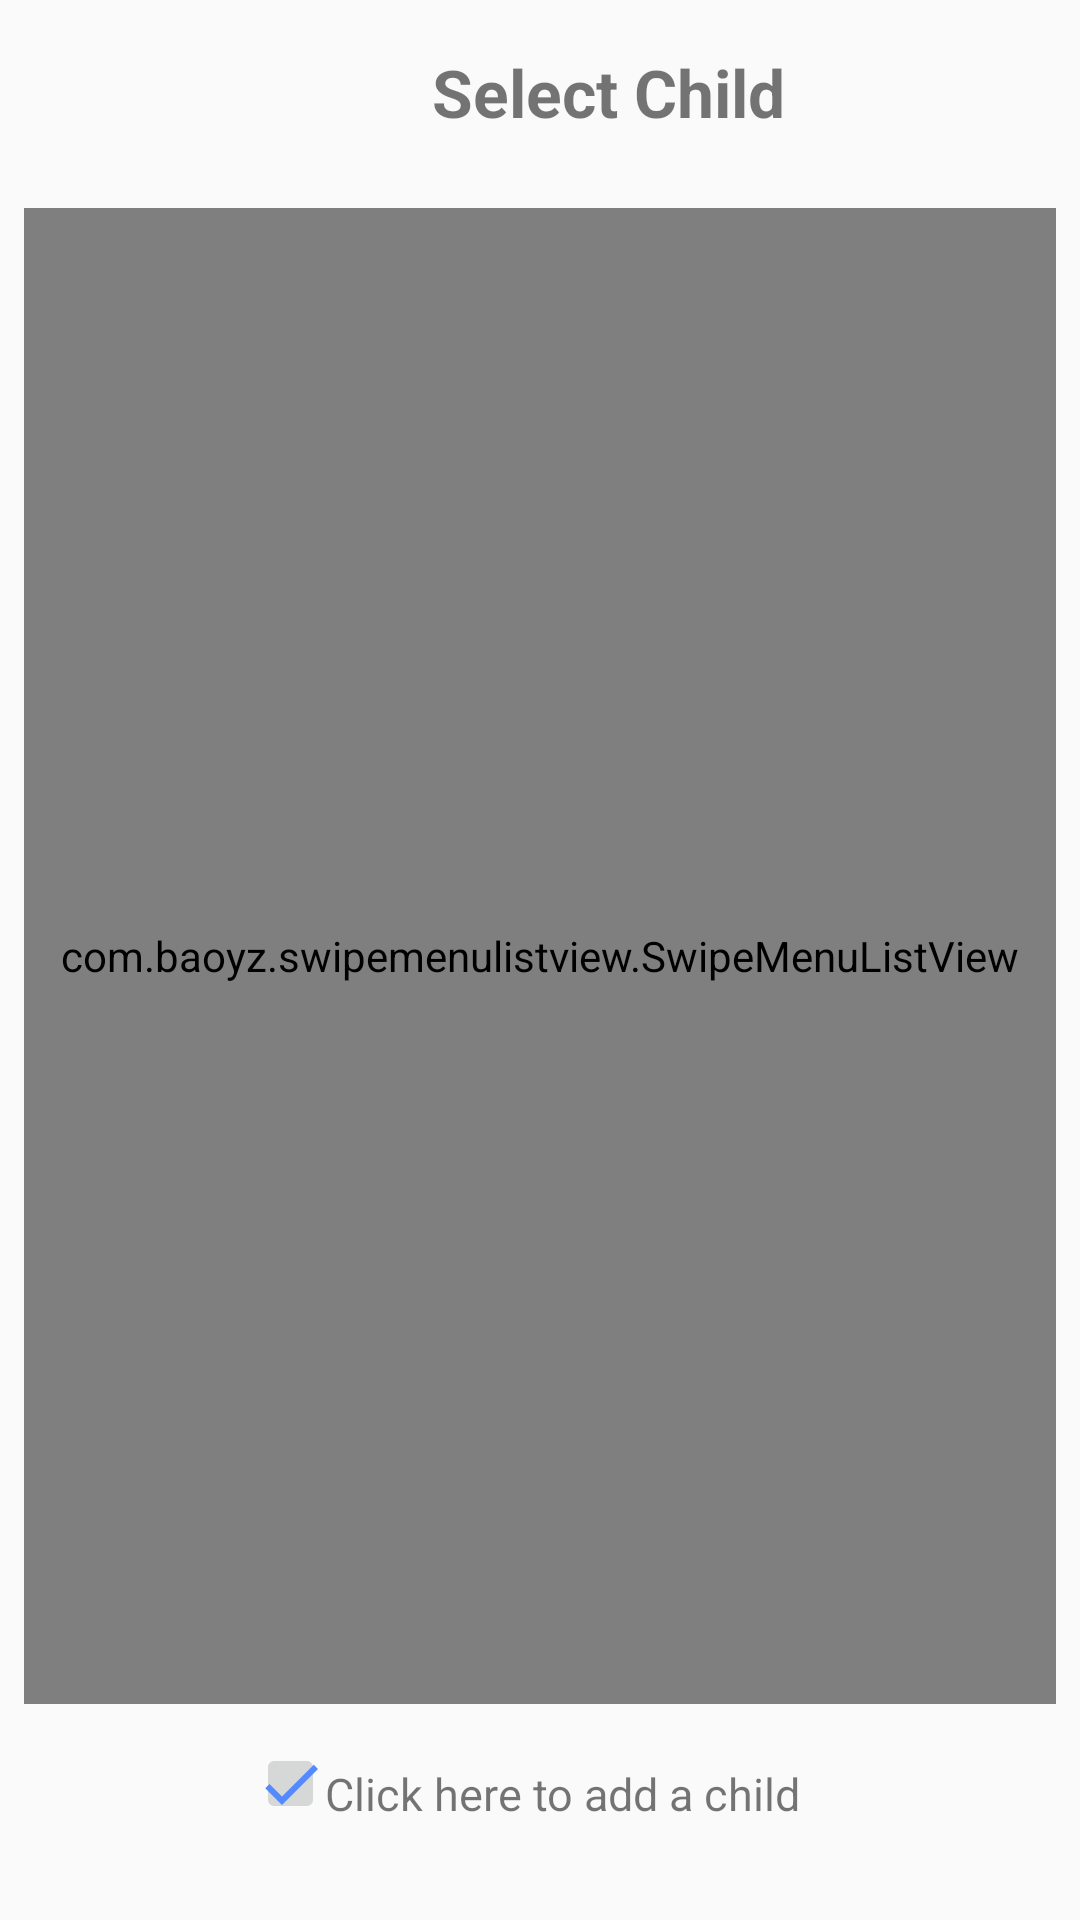

Reconstruct the res/layout file that produces this screen, plus the resources it refers to.
<!-- AndroidManifest.xml: application theme AppTheme -->
<!-- res/layout/content_view_child.xml -->
<?xml version="1.0" encoding="utf-8"?>
<androidx.constraintlayout.widget.ConstraintLayout xmlns:android="http://schemas.android.com/apk/res/android"
    xmlns:app="http://schemas.android.com/apk/res-auto"
    xmlns:tools="http://schemas.android.com/tools"
    android:layout_width="match_parent"
    android:layout_height="match_parent"
    app:layout_behavior="@string/appbar_scrolling_view_behavior">


    <TextView
        android:id="@+id/textView"
        android:layout_width="wrap_content"
        android:layout_height="wrap_content"
        android:layout_marginStart="144dp"
        android:layout_marginTop="16dp"
        android:text="@string/str_select_child"
        android:textSize="22sp"
        android:textStyle="bold"
        app:layout_constraintStart_toStartOf="parent"
        app:layout_constraintTop_toTopOf="parent" />

    <LinearLayout
        android:layout_width="0dp"
        android:layout_height="0dp"
        android:layout_marginStart="8dp"
        android:layout_marginTop="8dp"
        android:layout_marginEnd="8dp"
        android:layout_marginBottom="64dp"
        android:orientation="vertical"
        app:layout_constraintBottom_toBottomOf="parent"
        app:layout_constraintEnd_toEndOf="parent"
        app:layout_constraintHorizontal_bias="0.493"
        app:layout_constraintStart_toStartOf="parent"
        app:layout_constraintTop_toBottomOf="@+id/textView">

        <com.baoyz.swipemenulistview.SwipeMenuListView
            android:id="@+id/listview_child"
            android:layout_width="match_parent"
            android:layout_height="match_parent"
            android:layout_marginTop="16dp"
            android:layout_marginBottom="8dp" />
    </LinearLayout>

    <TextView
        android:id="@+id/tv_add_instruction"
        android:layout_width="wrap_content"
        android:layout_height="0dp"
        android:layout_marginEnd="32dp"
        android:layout_marginBottom="32dp"
        android:text="@string/msg_edit_hint"
        android:textSize="15sp"
        app:layout_constraintBottom_toBottomOf="parent"
        app:layout_constraintEnd_toStartOf="@+id/guideline" />

    <ImageView
        android:id="@+id/hint_arrow"
        android:layout_width="28dp"
        android:layout_height="20dp"
        android:layout_marginTop="549dp"
        android:layout_marginEnd="84dp"
        android:layout_marginBottom="34dp"
        app:layout_constraintBottom_toBottomOf="parent"
        app:layout_constraintEnd_toEndOf="parent"
        app:layout_constraintHorizontal_bias="0.0"
        app:layout_constraintStart_toEndOf="@+id/tv_add_instruction"
        app:layout_constraintTop_toTopOf="parent"
        app:layout_constraintVertical_bias="1.0"
        app:srcCompat="@drawable/ic_baseline_arrow_forward_24" />

    <ImageButton
        android:id="@+id/btn_hide_hint"
        android:layout_width="23dp"
        android:layout_height="27dp"
        app:layout_constraintBottom_toBottomOf="@+id/tv_add_instruction"
        app:layout_constraintEnd_toStartOf="@+id/tv_add_instruction"
        app:srcCompat="@drawable/ic_baseline_check_24" />

    <androidx.constraintlayout.widget.Guideline
        android:id="@+id/guideline"
        android:layout_width="wrap_content"
        android:layout_height="wrap_content"
        android:orientation="vertical"
        app:layout_constraintGuide_begin="299dp" />


</androidx.constraintlayout.widget.ConstraintLayout>
<!-- resources referenced by this layout -->
<resources>
  <!-- drawable ic_baseline_check_24 (drawable) -->
  <vector android:height="24dp" android:tint="#548AFF"
      android:viewportHeight="24" android:viewportWidth="24"
      android:width="24dp" xmlns:android="http://schemas.android.com/apk/res/android">
      <path android:fillColor="@android:color/white" android:pathData="M9,16.17L4.83,12l-1.42,1.41L9,19 21,7l-1.41,-1.41z"/>
  </vector>
  <string name="msg_edit_hint">Click here to add a child</string>
  <string name="str_select_child">Select Child</string>
  <style name="AppTheme" parent="Theme.AppCompat.Light.DarkActionBar">
          
          <item name="colorPrimary">@color/colorPrimary</item>
          <item name="colorPrimaryDark">@color/colorPrimaryDark</item>
          <item name="colorAccent">@color/colorAccent</item>
          <item name="android:windowAnimationStyle">@style/AppTheme.WindowTransition</item>
      </style>
  <style name="AppTheme.WindowTransition">
          <item name="android:windowEnterAnimation">@android:anim/fade_in</item>
          <item name="android:windowExitAnimation">@android:anim/fade_out</item>
      </style>
  <!-- not gathered from this repository: default colours our renderer supplied (Android Studio template values) -->
  <color name="colorPrimary">#FF6200EE</color>
  <color name="colorPrimaryDark">#FF3700B3</color>
  <color name="colorAccent">#FF03DAC5</color>
</resources>
